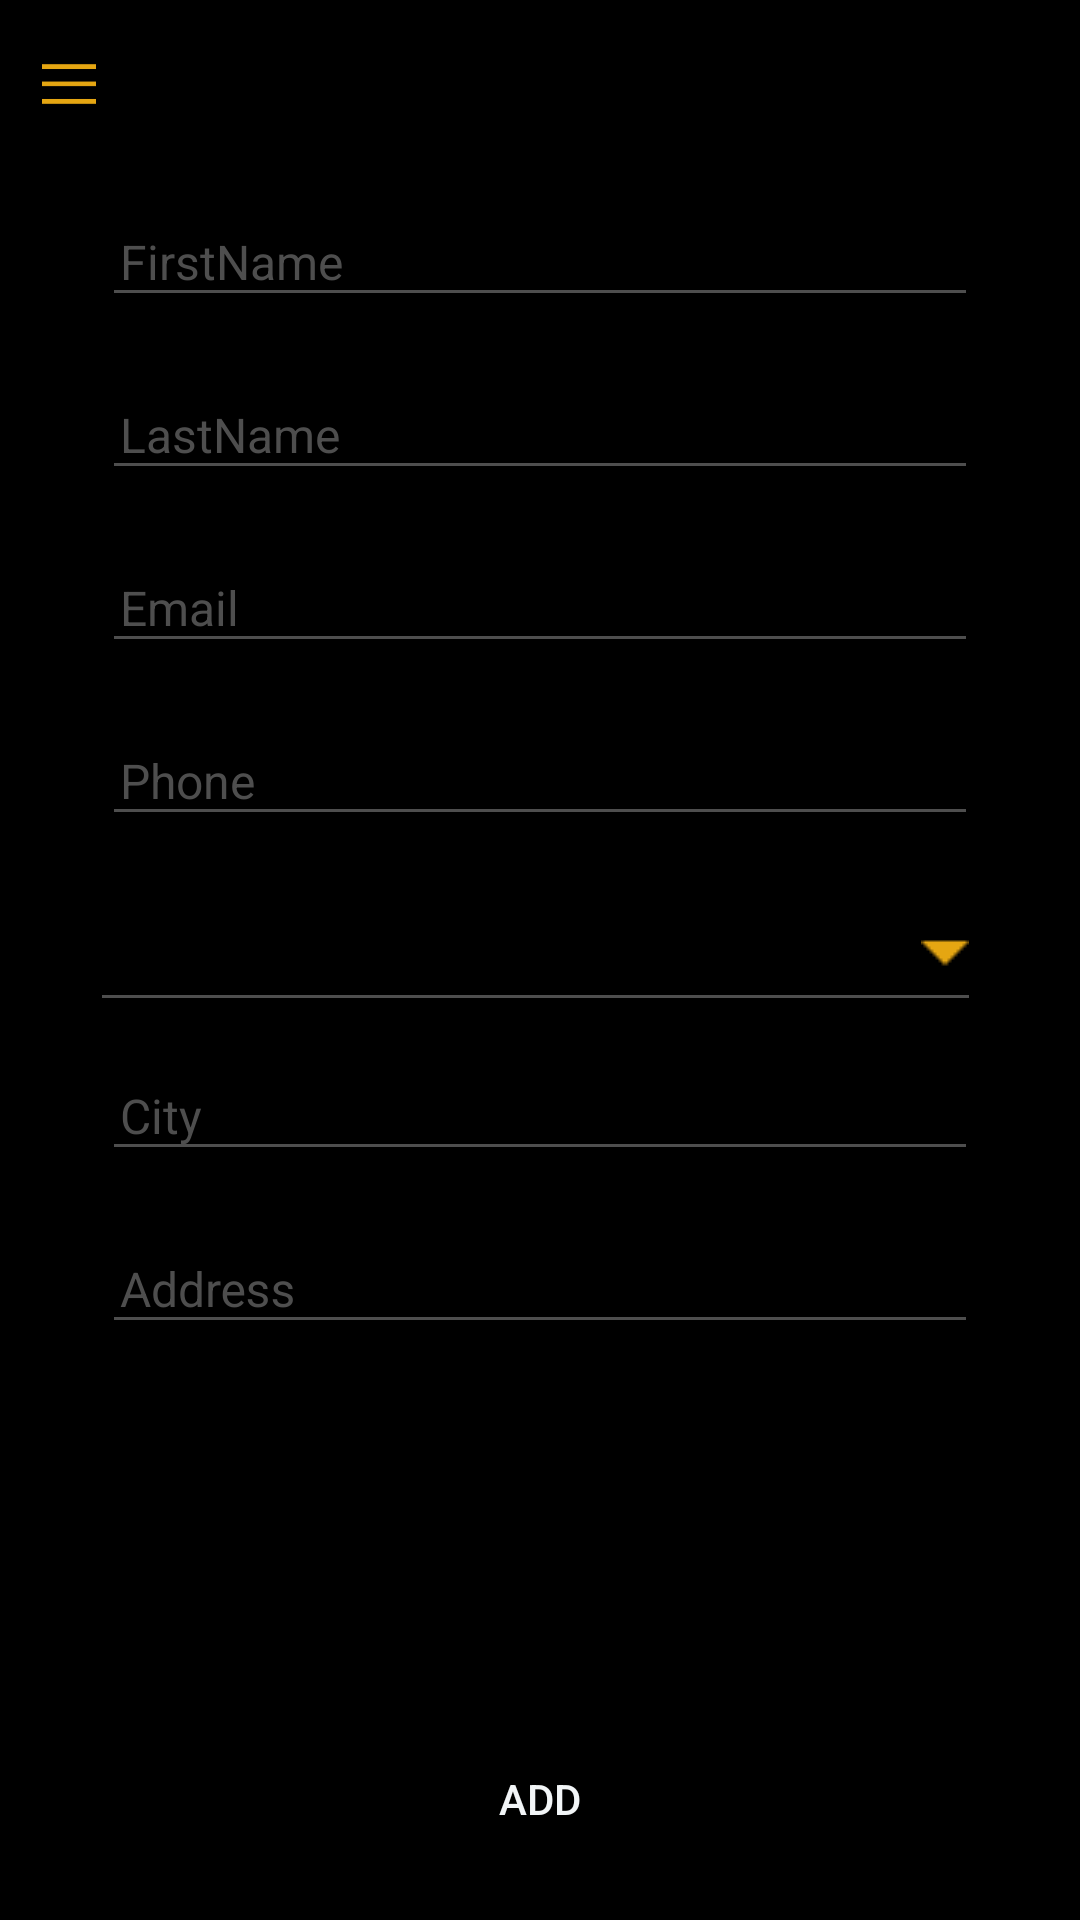

This screen was rendered from an Android layout file. Write that file and the resources it references.
<!-- AndroidManifest.xml: application theme CoazeTheme -->
<!-- res/layout/activity_add_recipient.xml -->
<?xml version="1.0" encoding="utf-8"?>
<LinearLayout xmlns:android="http://schemas.android.com/apk/res/android"
    android:layout_width="match_parent"
    android:layout_height="match_parent"
    android:background="@color/colorPrimaryDark"
    android:orientation="vertical">
    <include
        android:id="@+id/toolbar"
        layout="@layout/custom_toolbar"
        android:layout_width="match_parent"
        android:layout_height="?attr/actionBarSize"
        android:layout_gravity="center_horizontal" />
    <ScrollView
        android:id="@+id/scrollvieweditprofile"
        android:layout_width="match_parent"
        android:layout_height="fill_parent"
        android:fillViewport="true"
        android:paddingLeft="10dp"
        android:paddingRight="10dp">

        <LinearLayout
            android:id="@+id/frame_container"
            android:layout_width="match_parent"
            android:layout_height="fill_parent"
            android:gravity="center_horizontal"
            android:orientation="vertical"
            android:paddingLeft="12dp"
            android:paddingRight="12dp"
            android:weightSum="100">

            <LinearLayout
                android:layout_width="match_parent"
                android:layout_height="wrap_content"
                android:gravity="center_horizontal"
                android:orientation="vertical"
                android:paddingBottom="12dp"
                android:paddingLeft="12dp"
                android:paddingRight="12dp"
                android:layout_weight="99">
                <android.support.design.widget.TextInputLayout
                    android:layout_width="match_parent"
                    android:layout_height="wrap_content"
                    android:theme="@style/TextLabel">

                    <EditText
                        android:id="@+id/firstName_add_recipient"
                        android:layout_width="match_parent"
                        android:layout_height="wrap_content"
                        android:layout_marginBottom="8dp"
                        android:layout_marginTop="8dp"
                        android:ems="5"
                        android:hint="FirstName"
                        android:paddingLeft="6dp"
                        android:paddingRight="6dp"
                        android:singleLine="true"
                        android:textColorHint="@color/textColorPrimary"
                        android:textColor="@color/textColorPrimary"
                        android:textSize="16sp" />

                </android.support.design.widget.TextInputLayout>
                <android.support.design.widget.TextInputLayout
                    android:layout_width="match_parent"
                    android:layout_height="wrap_content"
                    android:theme="@style/TextLabel">

                    <EditText
                        android:id="@+id/lastName_add_recipient"
                        android:layout_width="match_parent"
                        android:layout_height="wrap_content"
                        android:layout_marginBottom="8dp"
                        android:layout_marginTop="8dp"
                        android:ems="5"
                        android:hint="LastName"
                        android:paddingLeft="6dp"
                        android:paddingRight="6dp"
                        android:singleLine="true"
                        android:textColorHint="@color/text_color_grey_dark"
                        android:textColor="@color/textColorPrimary"
                        android:textSize="16sp" />

                </android.support.design.widget.TextInputLayout>

                <android.support.design.widget.TextInputLayout
                    android:layout_width="match_parent"
                    android:theme="@style/TextLabel"
                    android:layout_height="wrap_content">

                    <EditText
                        android:id="@+id/email_add_recipient"
                        android:layout_width="match_parent"
                        android:layout_height="wrap_content"
                        android:layout_marginBottom="8dp"
                        android:layout_marginTop="8dp"
                        android:ems="5"
                        android:hint="Email"
                        android:inputType="textWebEmailAddress"
                        android:paddingLeft="6dp"
                        android:paddingRight="6dp"
                        android:singleLine="true"
                        android:textColorHint="@color/text_color_grey_dark"
                        android:textColor="@color/textColorPrimary"
                        android:textSize="16sp" />
                </android.support.design.widget.TextInputLayout>


                <android.support.design.widget.TextInputLayout
                    android:layout_width="match_parent"
                    android:theme="@style/TextLabel"
                    android:layout_height="wrap_content">

                    <EditText
                        android:id="@+id/phone_add_recipient"
                        android:layout_width="match_parent"
                        android:layout_height="wrap_content"
                        android:layout_marginBottom="8dp"
                        android:layout_marginTop="8dp"
                        android:ems="5"
                        android:hint="Phone"
                        android:inputType="phone"
                        android:paddingLeft="6dp"
                        android:paddingRight="6dp"
                        android:singleLine="true"
                        android:textColorHint="@color/text_color_grey_dark"
                        android:textColor="@color/textColorPrimary"
                        android:textSize="16sp" />
                </android.support.design.widget.TextInputLayout>

                <LinearLayout
                    android:layout_width="fill_parent"
                    android:layout_height="wrap_content"
                    android:layout_marginBottom="@dimen/margin_short"
                    android:orientation="horizontal">
                    <RelativeLayout
                        android:layout_width="match_parent"
                        android:layout_height="30dp"
                        android:layout_marginTop="@dimen/margin_standard"
                        android:layout_marginRight="3dp"
                        android:layout_weight="50"
                        android:background="@drawable/spinner_bg"
                        android:orientation="horizontal">

                        <Spinner
                            android:id="@+id/countries"
                            android:layout_width="match_parent"
                            android:layout_height="wrap_content"
                            android:layout_centerVertical="true"
                            android:layout_gravity="center"
                            android:background="@android:color/transparent"
                            android:gravity="center"
                            android:textSize="@dimen/text_size"
                            android:layout_marginLeft="5dp"
                            android:spinnerMode="dropdown" />

                        <ImageView
                            android:layout_width="wrap_content"
                            android:layout_height="wrap_content"
                            android:layout_alignParentRight="true"
                            android:layout_centerVertical="true"
                            android:layout_gravity="center"
                            android:src="@drawable/arrows" />

                    </RelativeLayout>

                </LinearLayout>

                <android.support.design.widget.TextInputLayout
                    android:layout_width="match_parent"
                    android:theme="@style/TextLabel"
                    android:layout_height="wrap_content">

                    <EditText
                        android:id="@+id/city_add_recipient"
                        android:layout_width="match_parent"
                        android:layout_height="wrap_content"
                        android:layout_marginBottom="8dp"
                        android:layout_marginTop="8dp"
                        android:ems="5"
                        android:hint="City"
                        android:paddingLeft="6dp"
                        android:paddingRight="6dp"
                        android:singleLine="true"
                        android:textColorHint="@color/text_color_grey_dark"
                        android:textColor="@color/textColorPrimary"
                        android:textSize="16sp"
                        />
                </android.support.design.widget.TextInputLayout>

                <android.support.design.widget.TextInputLayout
                    android:layout_width="match_parent"
                    android:theme="@style/TextLabel"
                    android:layout_height="wrap_content">

                    <EditText
                        android:id="@+id/address_add_recipient"
                        android:layout_width="match_parent"
                        android:layout_height="wrap_content"
                        android:layout_marginBottom="8dp"
                        android:layout_marginTop="8dp"
                        android:ems="5"
                        android:hint="Address"
                        android:paddingLeft="6dp"
                        android:paddingRight="6dp"
                        android:singleLine="true"
                        android:textColorHint="@color/text_color_grey_dark"
                        android:textColor="@color/textColorPrimary"
                        android:textSize="16sp"
                        />
                </android.support.design.widget.TextInputLayout>

            </LinearLayout>

            <Button
                android:layout_weight="1"
                android:id="@+id/button_add_recipient"
                android:layout_width="150dp"
                android:layout_height="wrap_content"
                android:layout_centerHorizontal="true"
                android:layout_marginTop="@dimen/margin_extra_big"
                android:layout_marginBottom="@dimen/margin_standard"
                android:background="@drawable/corner_border_accent"
                android:text="ADD"
                android:textColor="#f2f5f7"
                />
        </LinearLayout>
    </ScrollView>
</LinearLayout>
<!-- res/layout/custom_toolbar.xml (included above) -->
<?xml version="1.0" encoding="utf-8"?>
<RelativeLayout xmlns:android="http://schemas.android.com/apk/res/android"
    android:layout_width="match_parent"
    android:layout_height="?attr/actionBarSize"
    android:orientation="horizontal">

    <ImageView
        android:id="@+id/leftIcon"
        android:layout_width="30dp"
        android:layout_height="30dp"
        android:layout_alignParentLeft="true"
        android:layout_centerVertical="true"
        android:layout_marginLeft="8dp"
        android:tint="@color/colorAccent"
        android:src="@drawable/ic_menu" />

    <TextView
        android:id="@+id/title"
        android:layout_width="wrap_content"
        android:layout_height="wrap_content"
        android:layout_centerInParent="true"
        android:text="Toolbar"
        android:textColor="@color/textColorPrimary"
        android:textSize="18dp"
        android:visibility="gone" />

    <ImageView
        android:id="@+id/rightIcon"
        android:layout_width="30dp"
        android:layout_height="30dp"
        android:layout_alignParentRight="true"
        android:layout_centerVertical="true"
        android:layout_marginRight="8dp"
        android:tint="@color/colorAccent"
        android:src="@drawable/ic_close"
        android:visibility="gone" />
</RelativeLayout>
<!-- resources referenced by this layout -->
<resources>
  <item name="colorAccent" type="color">#e5a612</item>
  <item name="colorPrimaryDark" type="color">#FF000000</item>
  <color name="textColorPrimary">#FFFFFF</color>
  <color name="text_color_grey_dark">#4e4e4e</color>
  <dimen name="margin_extra_big">28dp</dimen>
  <dimen name="margin_short">8dp</dimen>
  <dimen name="margin_standard">16dp</dimen>
  <dimen name="text_size">16dp</dimen>
  <!-- drawable arrows: png bitmap (drawable, 392 bytes) -->
  <!-- drawable ic_close: png bitmap (drawable, 906 bytes) -->
  <!-- drawable ic_menu: png bitmap (drawable-hdpi, 184 bytes) -->
  <!-- drawable spinner_bg (drawable) -->
  <?xml version="1.0" encoding="utf-8"?>
  <layer-list xmlns:android="http://schemas.android.com/apk/res/android">
      <item>
          <shape android:shape="rectangle">
              <solid android:color="@color/text_color_grey_dark" />
          </shape>
      </item>
      <item android:bottom="1dp">
          <shape android:shape="rectangle">
              <solid android:color="#000000" />
          </shape>
      </item>
  </layer-list>
  <style name="TextLabel" parent="TextAppearance.AppCompat">
          
          <item name="android:textColorHint">@color/text_color_grey_dark</item>
          <item name="android:textSize">16sp</item>
          
          <item name="colorAccent">@color/colorAccent</item>
          <item name="colorControlNormal">@color/text_color_grey_dark</item>
          <item name="colorControlActivated">@color/colorAccent</item>
      </style>
  <style name="CoazeTheme" parent="Theme.AppCompat.Light.NoActionBar">
          
          <item name="colorPrimary">@color/colorPrimary</item>
  
          
          <item name="colorPrimaryDark">@color/colorPrimaryDark</item>
  
          
          <item name="colorAccent">@color/colorAccent</item>
  
          
          <item name="android:windowBackground">@color/CoazeWindowBackground</item>
  
          
          <item name="android:windowAnimationStyle">@null</item>
  
      </style>
  <item name="colorPrimary" type="color">#FF000000</item>
  <item name="CoazeWindowBackground" type="color">#f5f5f5</item>
</resources>
